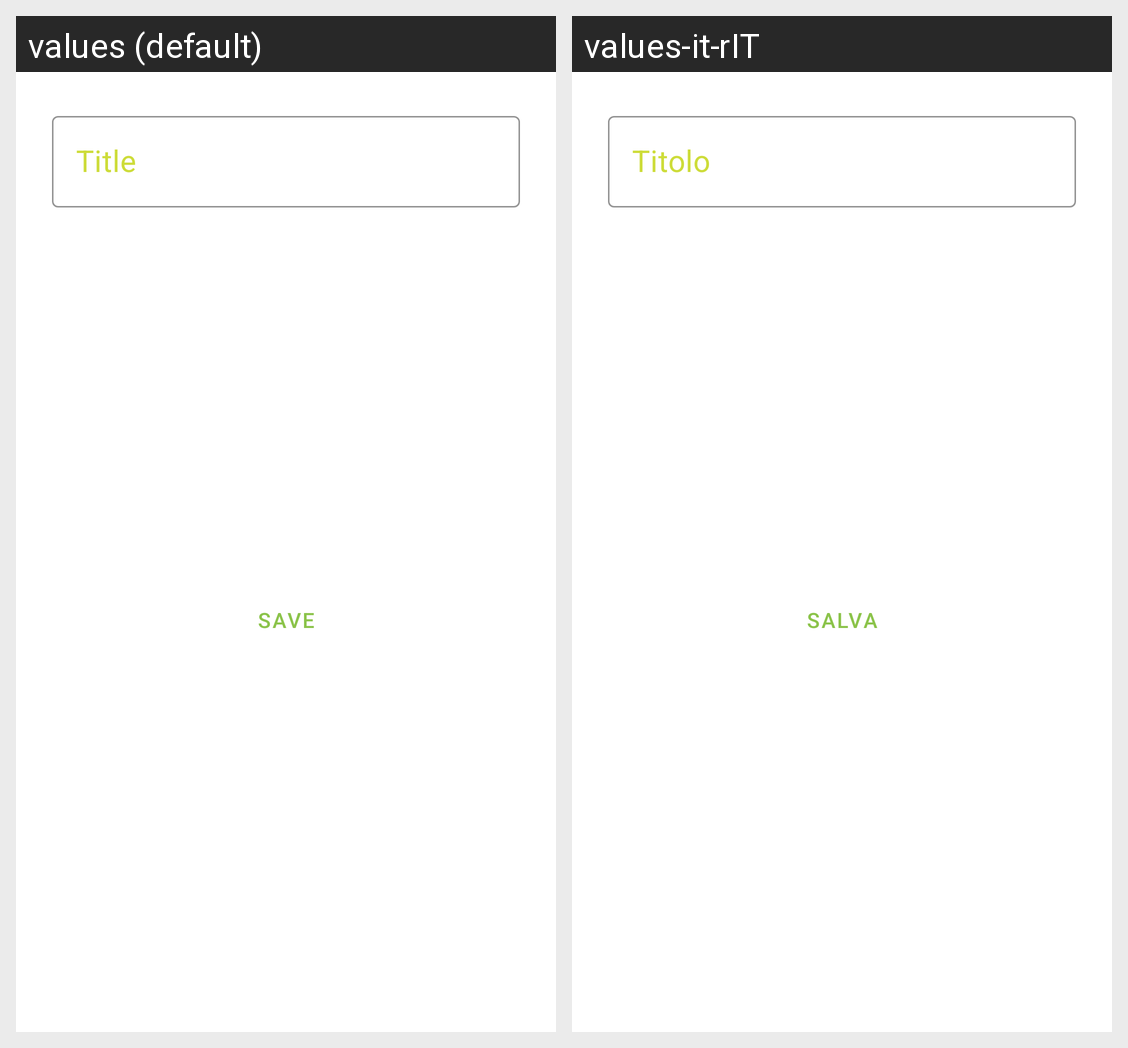

The Android screen above is rendered under two locales of the same app. Produce the string resources it draws, with the default and per-locale values.
Android screen res/layout/dialog_take_pic.xml rendered under 2 locales, left to right: values (default), values-it-rIT. Device: Nexus 5 (rendered at 1080×1920; each locale shown at half size, 540×960, under a caption strip naming it); theme AppTheme.
Strings drawn on this screen, with the default value and each locale's value (text and hints the layout hard-codes, and strings that could not be matched under every locale, appear in the picture but are not listed):

dialog_title_hint
  values: Title
  values-it-rIT: Titolo

save_btn
  values: Save
  values-it-rIT: Salva
